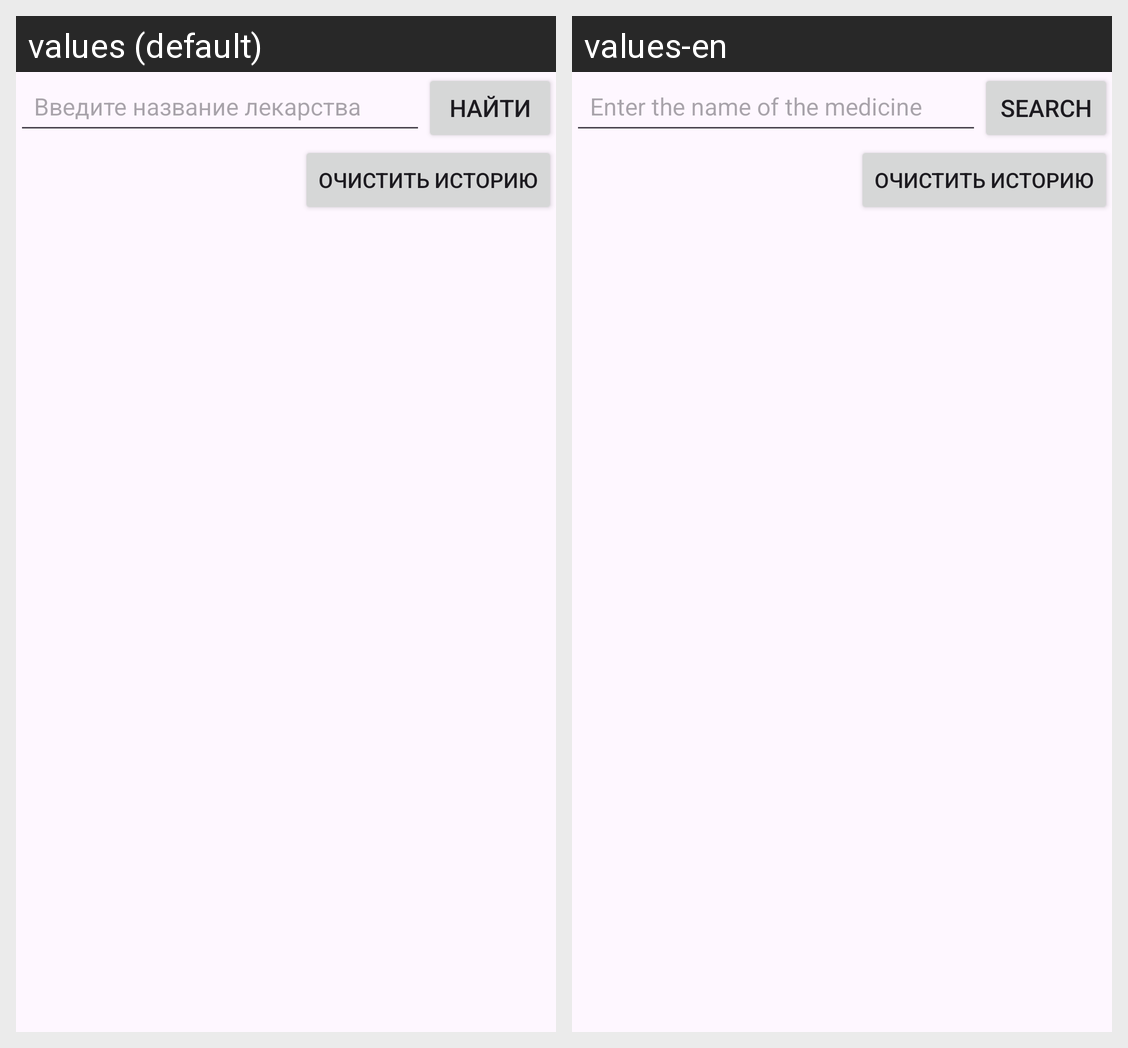

Strings drawn on this Android screen and how each of the app's shown locales translates them:
Android screen res/layout/fragment_a_i.xml rendered under 2 locales, left to right: values (default), values-en. Device: Nexus 5 (rendered at 1080×1920; each locale shown at half size, 540×960, under a caption strip naming it); theme Theme.Polyclynic_kot.
Strings drawn on this screen, with the default value and each locale's value (text and hints the layout hard-codes, and strings that could not be matched under every locale, appear in the picture but are not listed):

enter_name_medicine
  values: Введите название лекарства
  values-en: Enter the name of the medicine

search
  values: Найти
  values-en: Search
